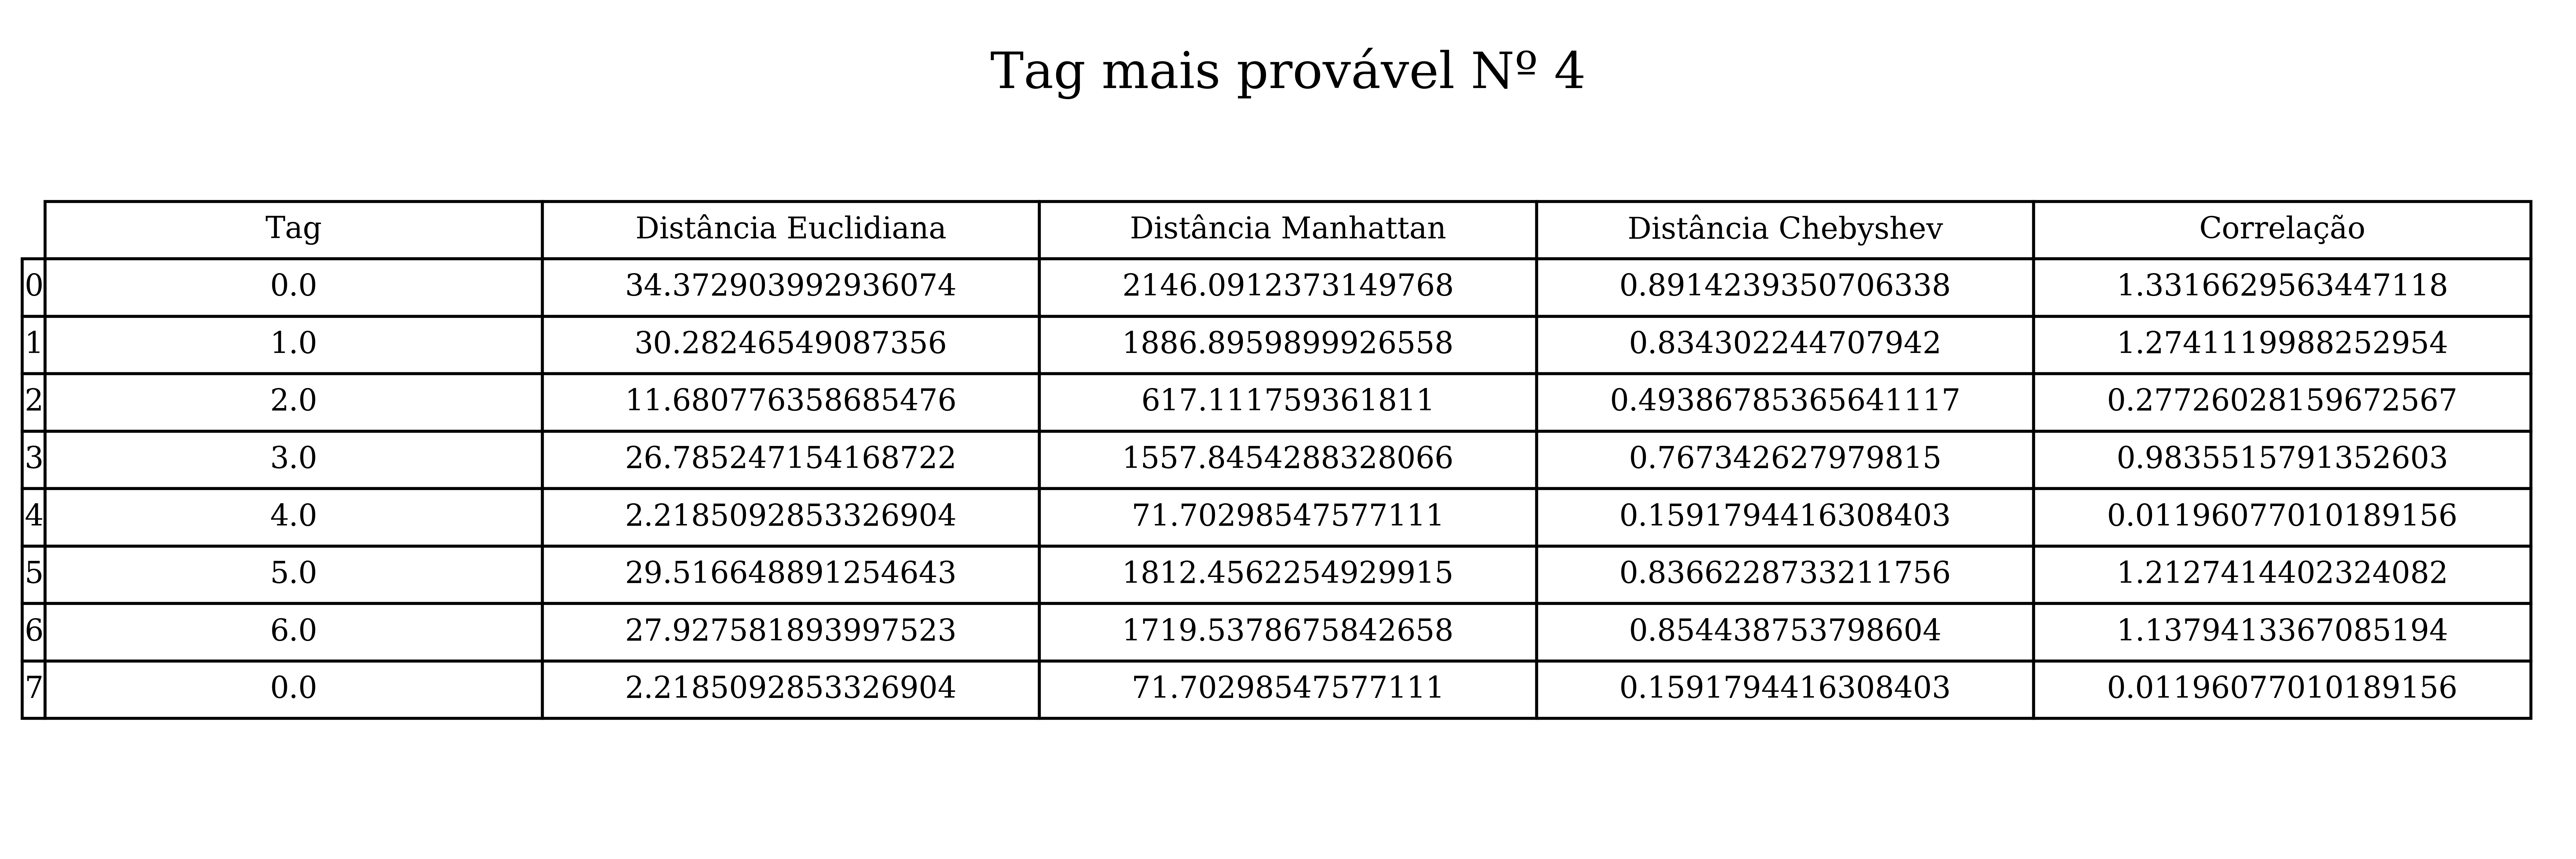

The table this chart was drawn from, first rows:
Tag, Distância Euclidiana, Distância Manhattan, Distância Chebyshev, Correlação
0.0, 34.37, 2146, 0.8914, 1.332
1.0, 30.28, 1887, 0.8343, 1.274
2.0, 11.68, 617.1, 0.4939, 0.2773
3.0, 26.79, 1558, 0.7673, 0.9836
4.0, 2.219, 71.7, 0.1592, 0.01196
5.0, 29.52, 1812, 0.8366, 1.213
6.0, 27.93, 1720, 0.8544, 1.138
0.0, 2.219, 71.7, 0.1592, 0.01196
